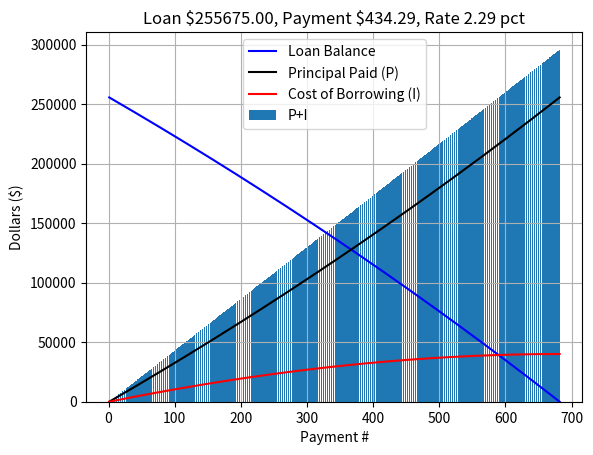

This figure's Python source: (Note: this script raises an exception after producing the figure.)
#!usr/bin/python

import math
import numpy
import scipy
import matplotlib.pyplot as plt
import pandas

# Define generalized Loan class
class Loan:

    # The constructor
    # The loan class contains the following attributes:
    #   Name of the loan (Name)
    #   Annual interest rate of the loan (r)
    #   Number of times interest is compounded annually (n_r)
    #   Number of times payments are made annually (n_p)
    #   The effective interest rate of loan when compounded at payment frequency
    def __init__(self,
                 Name: object,
                 r: object,
                 n_r: object,
                 n_p: object) -> object:

        self.Name = Name                                # Name of the loan
        self.r = r                                      # r is the annual interest rate
        self.n_r = n_r                                  # n_r is frequency of interest compounding annually
        self.n_p = n_p                                  # n_p is the frequency of payment annually
        self.i = ((1 + (r / n_r)) ** (n_r / n_p)) - 1   # Effective interest rate based payment frequency

        print("\nLoan created >> " + Name)
        print(" >> Interest rate is %1.2f percent, compounded %d times annually" % (r * 100, n_r))
        if (n_p == 12):
            PymtFrequency = "monthly"
        elif (n_p == 26):
            PymtFrequency = "bi-weekly"
        elif (n_p == 52):
            PymtFrequency = "weekly"
        else:
            raise ValueError("Unsupported annual loan payment frequency %d" % n_p)

        print(" >> Payments will be made " + PymtFrequency)
        print(" >> Effective interest rate is %1.4f percent\n" % (self.i * 100))

    # The payment calculator method
    # Input     principal loan amount (P0) & number of payments for loan repayment (n)
    # Output    regular payment amount
    def GetPymt(self, P0, n):
        # The compounded interest payment calculator
        # p = P0 * i * (1 + i)^n / ((1 + i)^n - 1)
        x = P0 * self.i * (1 + self.i) ** n
        y = ((1 + self.i) ** n) - 1
        return (x / y)

    # The number of payment calculator method
    # Input     principal loan amount (P0) & payment amount (Pn)
    # Output    number of payments until loan paid in full
    def GetNumPymt(self, P0, Pn):
        x = -1 * math.log10(1 - (P0 * self.i / Pn))
        y = math.log10(1 + self.i)
        return math.ceil(x / y)

    # The maximum loan calculator method
    # Input     maximum payment (Pn) & number of payments (Np)
    # Output    maximum loan amount that can be borrowed
    def GetMaxLoan(self, Pn, Np):
        return (Pn / self.i * (1 - (1 + self.i) ** -Np))

    # The remaining balance calculator method
    # Input     starting loan amount (P0), regular payment amount (Pn), number of payments (Np)
    # Output    remaining loan principal amount (Pr)
    def GetLoanRemainder(self, P0, Pn, Np):
        x = P0 * (1 +self.i) ** Np
        y = (Pn / self.i) * (((1 + self.i) ** Np) - 1)
        return (x - y)

    # The number of payment (partial) calculator method
    # Input     starting principal balance (P0), ending principal balance (P1), regular payment (Pn)
    # Output    number of payments to reach ending principal balance (P1)
    def GetNumPymtPartial(self, P0, P1, Pn):
        x1 = math.log10(1 - (P1 * self.i / Pn))
        x0 = math.log10(1 - (P0 * self.i / Pn))
        y = math.log10(1 + self.i)
        return math.ceil((x1 - x0) / y)

    # The loan burn down calculator method
    # Input     starting principal balance (P0), regular payment (Pn)
    # Output    lists containing principal remaining, principal paid, & interest paid
    def GetLoanBurnDown(self, P0, Pn):

        # First compute total payments to pay off loan
        Np = self.GetNumPymt(P0, Pn)

        # Initialize burn down lists
        P_remainder = [P0]
        P_paid      = [0]
        I_paid      = [0]

        # Initialize running loan principal
        p_nn        = P0
        for nn in range(1, Np+1):

            # Compute loan remainder
            p_remainder = self.GetLoanRemainder(P0, Pn, nn)
            P_remainder.append(p_remainder)

            # Compute principal paid
            p_paid = p_nn - p_remainder
            # Compute interest paid
            i_paid = Pn - p_paid

            # Accumulate principal and interest paid
            P_paid.append(P_paid[-1] + p_paid)
            I_paid.append(I_paid[-1] + i_paid)

            #print("Payment %d, Loan remainder is %2.2f, P,I is (%2.2f, %2.2f)" % (nn, p_remainder, p_paid, i_paid))

            # Update running principal balance
            p_nn = p_remainder


        return (P_remainder, P_paid, I_paid)


    # The loan burn down plotting method
    # Input     starting principal balance (P0), regular payment (Pn)
    # Output    lists containing principal remaining, principal paid, & interest paid
    def PlotLoanBurnDown(self, P0, Pn):

        # Obtain the loan burn down
        P_remainder, P_paid, I_paid = self.GetLoanBurnDown(P0, Pn)

        Np = len(P_remainder)

        plt.ion()
        plt.subplot(1,1,1)
        # Plot the loan burn down
        plt.plot(range(1, Np +1), P_remainder, '-b', label="Loan Balance")
        plt.plot(range(1, Np +1), P_paid, '-k', label="Principal Paid (P)")
        plt.plot(range(1, Np +1), I_paid, 'r', label="Cost of Borrowing (I)")
        plt.bar(range(1, Np +1), numpy.sum([P_paid, I_paid], axis=0), label='P+I')

        plt.legend(loc='best')
        plt.ylabel("Dollars ($)")
        plt.xlabel("Payment #")
        plt.title('Loan \$%2.2f, Payment \$%2.2f, Rate %2.2f pct' % (P0, Pn, (self.r*100)))
        plt.grid(True, which='both')
        plt.show()
        #plt.close('all')

        return



    #  The loan name set/get methods
    def SetName(self, Name):
        self.Name = Name

    def GetName(self):
        return self.Name



    # The loan interest rate set/get methods
    def SetRate(self, r):
        self.r = r
        self.SetEffRate()

    def GetRate(self):
        return self.r

    # The loan interest rate compound frequency set/get methods
    def SetNr(self, n_r):
        self.n_r = n_r
        self.SetEffRate()

    def GetNr(self):
        return self.n_r

    # The loan payment frequency set/get methods
    def SetNp(self, n_p):
        self.n_p = n_p
        self.SetEffRate()

    def GetNp(self):
        return self.n_p


    # The loan effective rate set/get methods
    def SetEffRate(self):
        self.i = ((1 + (self.r / self.n_r)) ** (self.n_r / self.n_p)) - 1   # Effective interest rate

    def GetEffRate(self):
        return self.i

if (1):
    # Some unit test code to sanitize loan.py
    P0      = 255675    # Loan starting balance
    P1      = 100000    # Loan ending balance
    r       = 0.0229    # Annual interest rate
    n_r     = 2         # Interest compounds semi annually
    n_p     = 52        # Weekly payments
    NumPymt = 681

    # Instantiate the loan
    loan_1 = Loan('My Mortgage', r, n_r, n_p)

    # Obtain weekly payment amount of the loan given principal remaining and 681 weekly payments
    Pymt = loan_1.GetPymt(P0, NumPymt)
    print("The loan payment amount is $%1.2f" % Pymt)
    # Obtain number of payments given starting principal and computed weekly payment amount
    Np = loan_1.GetNumPymt(P0, Pymt)
    print("The number of payments is %1.0f, %1.2f years" % (Np, Np / loan_1.GetNp()))
    # Obtain the maximum loan amount given the interest rate, loan payment, and number of payments
    MaxLoan = loan_1.GetMaxLoan(Pymt, NumPymt)
    print("The maximum loan amount is $%1.2f" % MaxLoan)
    # Obtain the remaining loan after a number of payments
    RemLoan = loan_1.GetLoanRemainder(P0, Pymt, NumPymt)
    print("The loan remainder after %1.0f payments is $%1.2f" % (NumPymt, RemLoan))
    # Obtain number of payments to achieve an ending loan balance (P1)
    n1 = loan_1.GetNumPymtPartial(P0, P1, Pymt)
    print("The number of payments to reach $%1.2f balance is %1.0f (%1.1f years)" % (P1, n1, n1 / loan_1.GetNp()))

    # Obtain the loan burn down data
    P_remainder, P_paid, I_paid = loan_1.GetLoanBurnDown(P0, Pymt)
    # Determine total principal & interest paid (cost of borrowing)
    SumPrincipal = P_paid[-1]
    SumInterest  = I_paid[-1]
    print("\nTotal principal paid is $%2.2f" % SumPrincipal)
    print("Total interest paid is $%2.2f" % SumInterest)

    # Plot loan burn down data
    loan_1.PlotLoanBurnDown(P0, Pymt)

    wait = input("\nPress a key to continue.")
    print('\nWe\'re done!')

